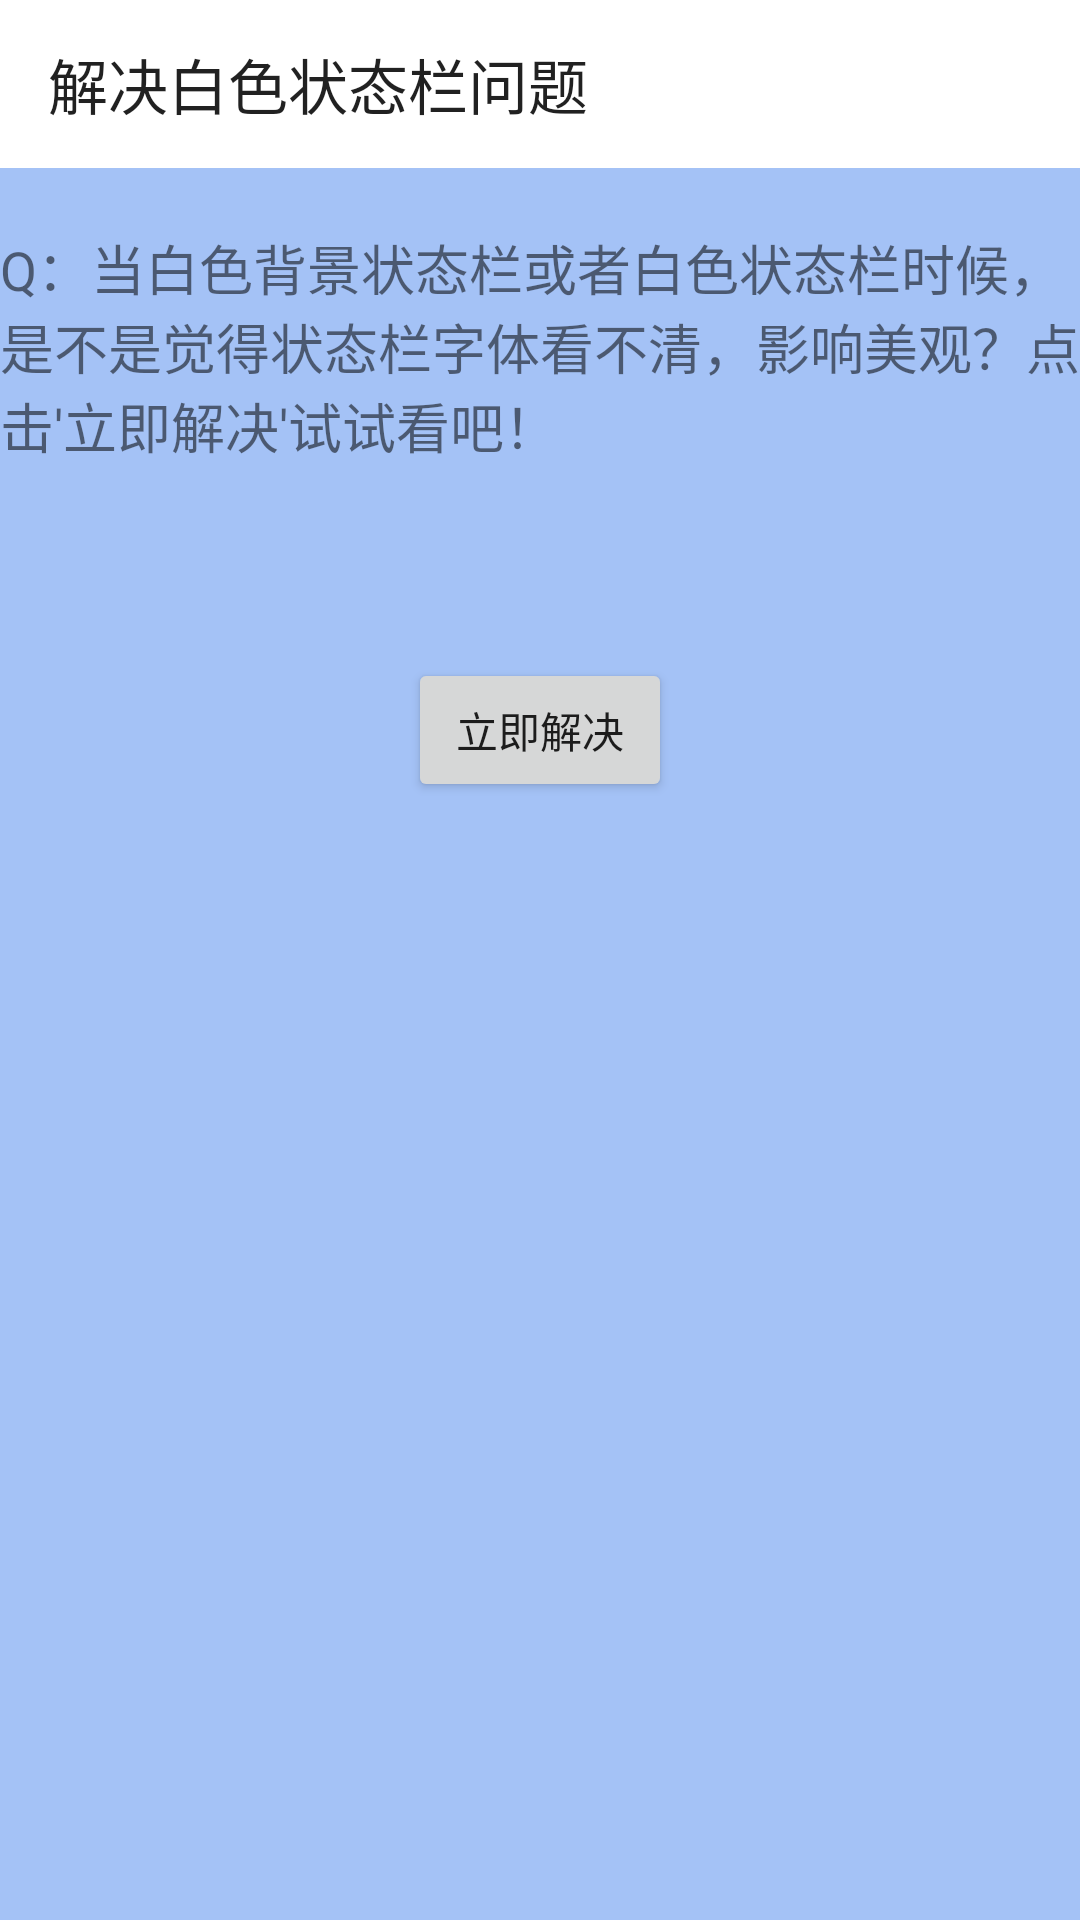

Reconstruct the res/layout file that produces this screen, plus the resources it refers to.
<!-- AndroidManifest.xml: application theme AppTheme -->
<!-- res/layout/activity_status_white_bar.xml -->
<?xml version="1.0" encoding="utf-8"?>
<LinearLayout xmlns:android="http://schemas.android.com/apk/res/android"
    xmlns:app="http://schemas.android.com/apk/res-auto"
    android:layout_width="match_parent"
    android:layout_height="match_parent"
    android:background="@color/btn5"
    android:orientation="vertical">

    <android.support.v7.widget.Toolbar
        android:id="@+id/toolbar"
        android:layout_width="match_parent"
        android:layout_height="?actionBarSize"
        android:background="@android:color/white"
        app:title="解决白色状态栏问题" />

    <TextView
        android:layout_width="wrap_content"
        android:layout_height="wrap_content"
        android:layout_marginTop="20dp"
        android:text="Q：当白色背景状态栏或者白色状态栏时候，是不是觉得状态栏字体看不清，影响美观？点击'立即解决'试试看吧！"
        android:textSize="18sp" />

    <TextView
        android:id="@+id/text"
        android:layout_width="wrap_content"
        android:layout_height="wrap_content"
        android:layout_marginTop="20dp"
        android:textSize="18sp" />

    <Button
        android:id="@+id/btn"
        android:layout_width="wrap_content"
        android:layout_height="wrap_content"
        android:layout_gravity="center"
        android:layout_marginTop="20dp"
        android:text="立即解决" />
</LinearLayout>
<!-- resources referenced by this layout -->
<resources>
  <color name="btn5">#A4C2F6</color>
  <style name="AppTheme" parent="Theme.AppCompat.Light.NoActionBar">
          
          <item name="colorPrimary">@color/colorPrimary</item>
          <item name="colorPrimaryDark">@color/colorPrimaryDark</item>
          <item name="colorAccent">@color/colorAccent</item>
      </style>
  <color name="colorPrimary">#3F51B5</color>
  <color name="colorPrimaryDark">#303F9F</color>
  <color name="colorAccent">#FF4081</color>
</resources>
